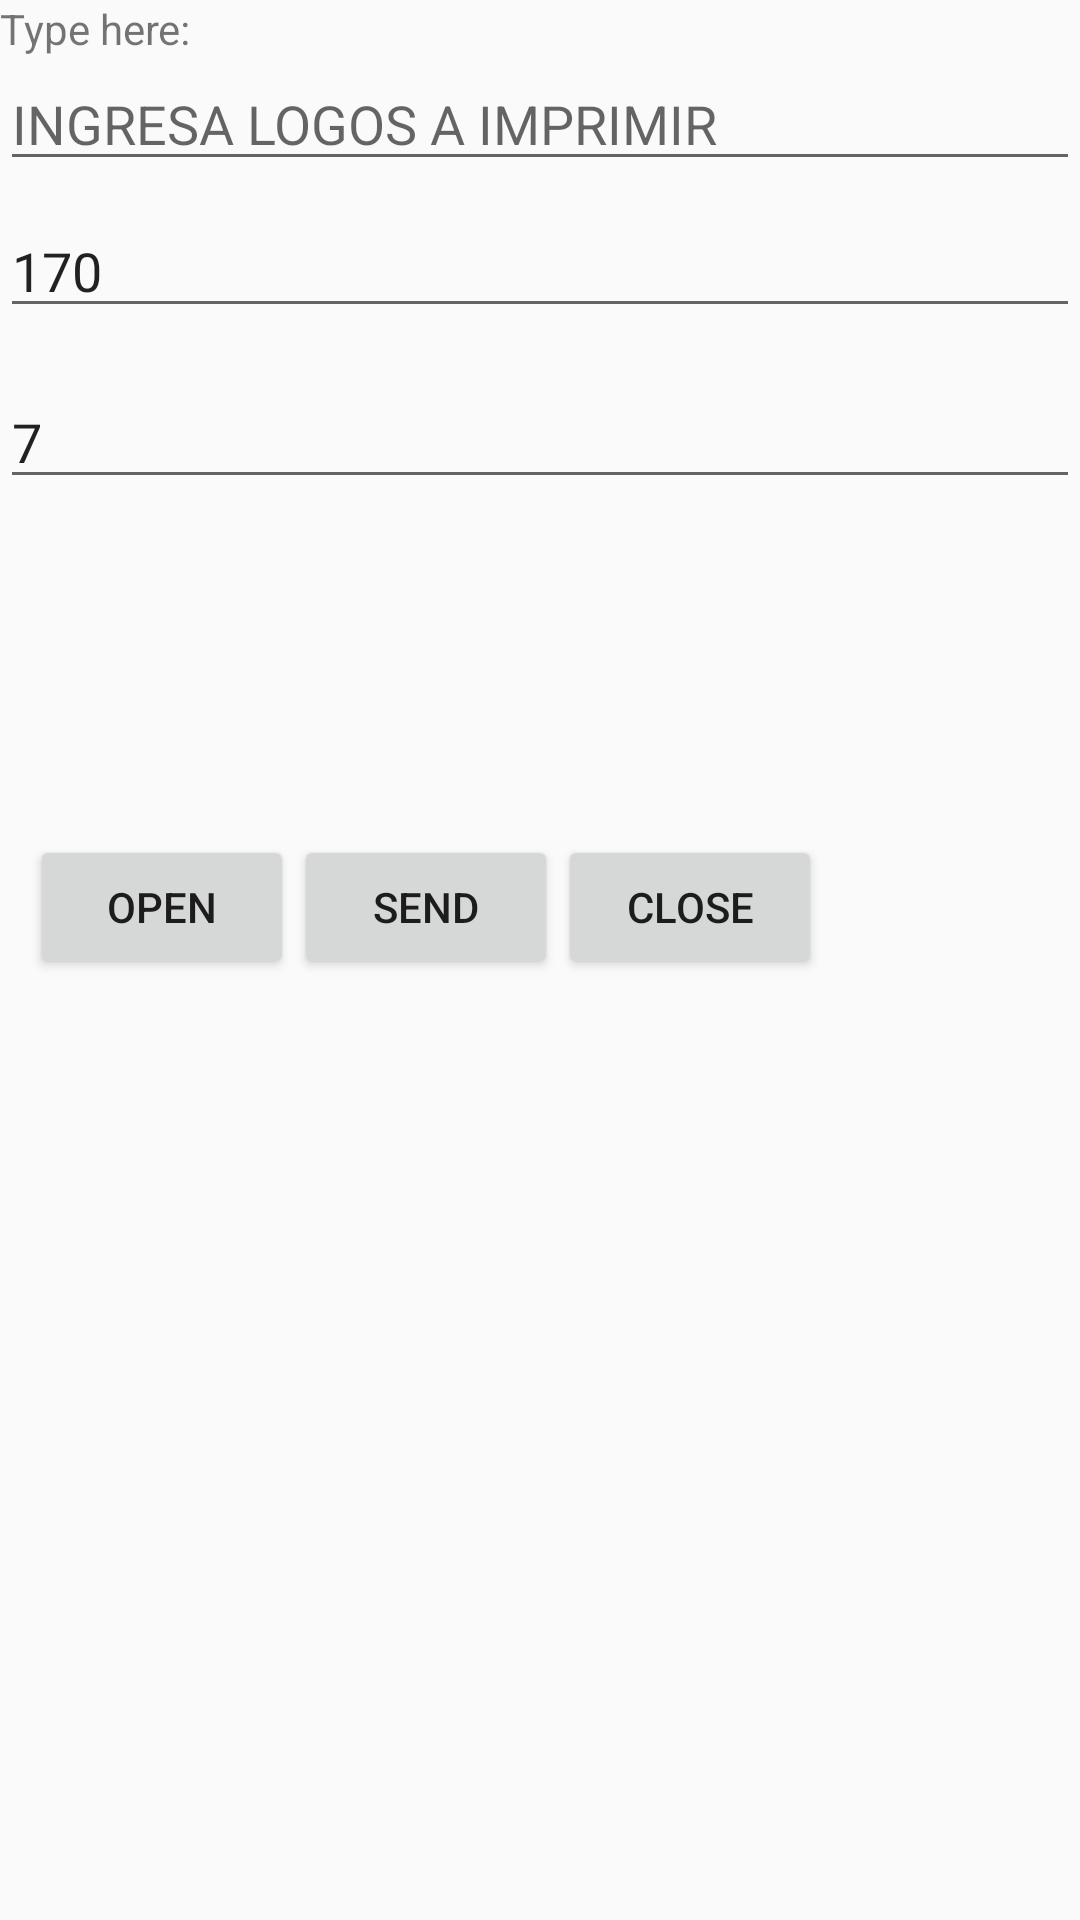

Write the Android layout XML for this screen, with the resource values it uses.
<!-- AndroidManifest.xml: application theme Theme.PocFlejera -->
<!-- res/layout/activity_main.xml -->
<?xml version="1.0" encoding="utf-8"?>
<layout xmlns:android="http://schemas.android.com/apk/res/android">

    <RelativeLayout
        android:layout_width="fill_parent"
        android:layout_height="fill_parent"
        android:layout_margin="10dp">

        <TextView
            android:id="@+id/label"
            android:layout_width="fill_parent"
            android:layout_height="wrap_content"
            android:text="Type here:" />

        <EditText
            android:id="@+id/etEan"
            android:layout_width="fill_parent"
            android:layout_height="wrap_content"
            android:layout_below="@id/label"
            android:hint="INGRESA LOGOS A IMPRIMIR"
            android:inputType="number" />

        <EditText
            android:id="@+id/etHigth"
            android:layout_width="fill_parent"
            android:layout_height="wrap_content"
            android:layout_below="@id/label"
            android:layout_marginTop="49dp"
            android:hint="INGRESA el alto"
            android:text="170" />

        <EditText
            android:id="@+id/etWidth"
            android:layout_width="fill_parent"
            android:layout_height="wrap_content"
            android:layout_below="@id/label"
            android:layout_marginTop="106dp"
            android:hint="INGRESA el ancho"
            android:text="7" />

        <TextView
            android:id="@+id/labelTotal"
            android:layout_width="wrap_content"
            android:layout_height="wrap_content"
            android:layout_alignParentTop="true"
            android:layout_marginTop="198dp" />

        <TextView
            android:id="@+id/labelCount"
            android:layout_width="wrap_content"
            android:layout_height="wrap_content"
            android:layout_alignParentStart="true"
            android:layout_alignParentTop="true"
            android:layout_marginStart="96dp"
            android:layout_marginTop="199dp" />

        <LinearLayout
            android:layout_width="match_parent"
            android:layout_height="363dp"
            android:layout_below="@id/etEan"
            android:layout_marginTop="218dp">

            <Button
                android:id="@+id/open"
                android:layout_width="wrap_content"
                android:layout_height="wrap_content"
                android:layout_marginLeft="10dip"
                android:text="Open" />

            <Button
                android:id="@+id/send"
                android:layout_width="wrap_content"
                android:layout_height="wrap_content"
                android:text="Send" />

            <Button
                android:id="@+id/close"
                android:layout_width="wrap_content"
                android:layout_height="wrap_content"
                android:text="Close" />
        </LinearLayout>
    </RelativeLayout>
</layout>
<!-- resources referenced by this layout -->
<resources>
  <style name="Theme.PocFlejera" parent="Theme.AppCompat.Light.DarkActionBar">
          
          <item name="colorPrimary">@color/purple_500</item>
          <item name="colorPrimaryDark">@color/purple_700</item>
          <item name="colorAccent">@color/teal_200</item>
          
      </style>
  <color name="purple_500">#FF6200EE</color>
  <color name="purple_700">#FF3700B3</color>
  <color name="teal_200">#FF03DAC5</color>
</resources>
